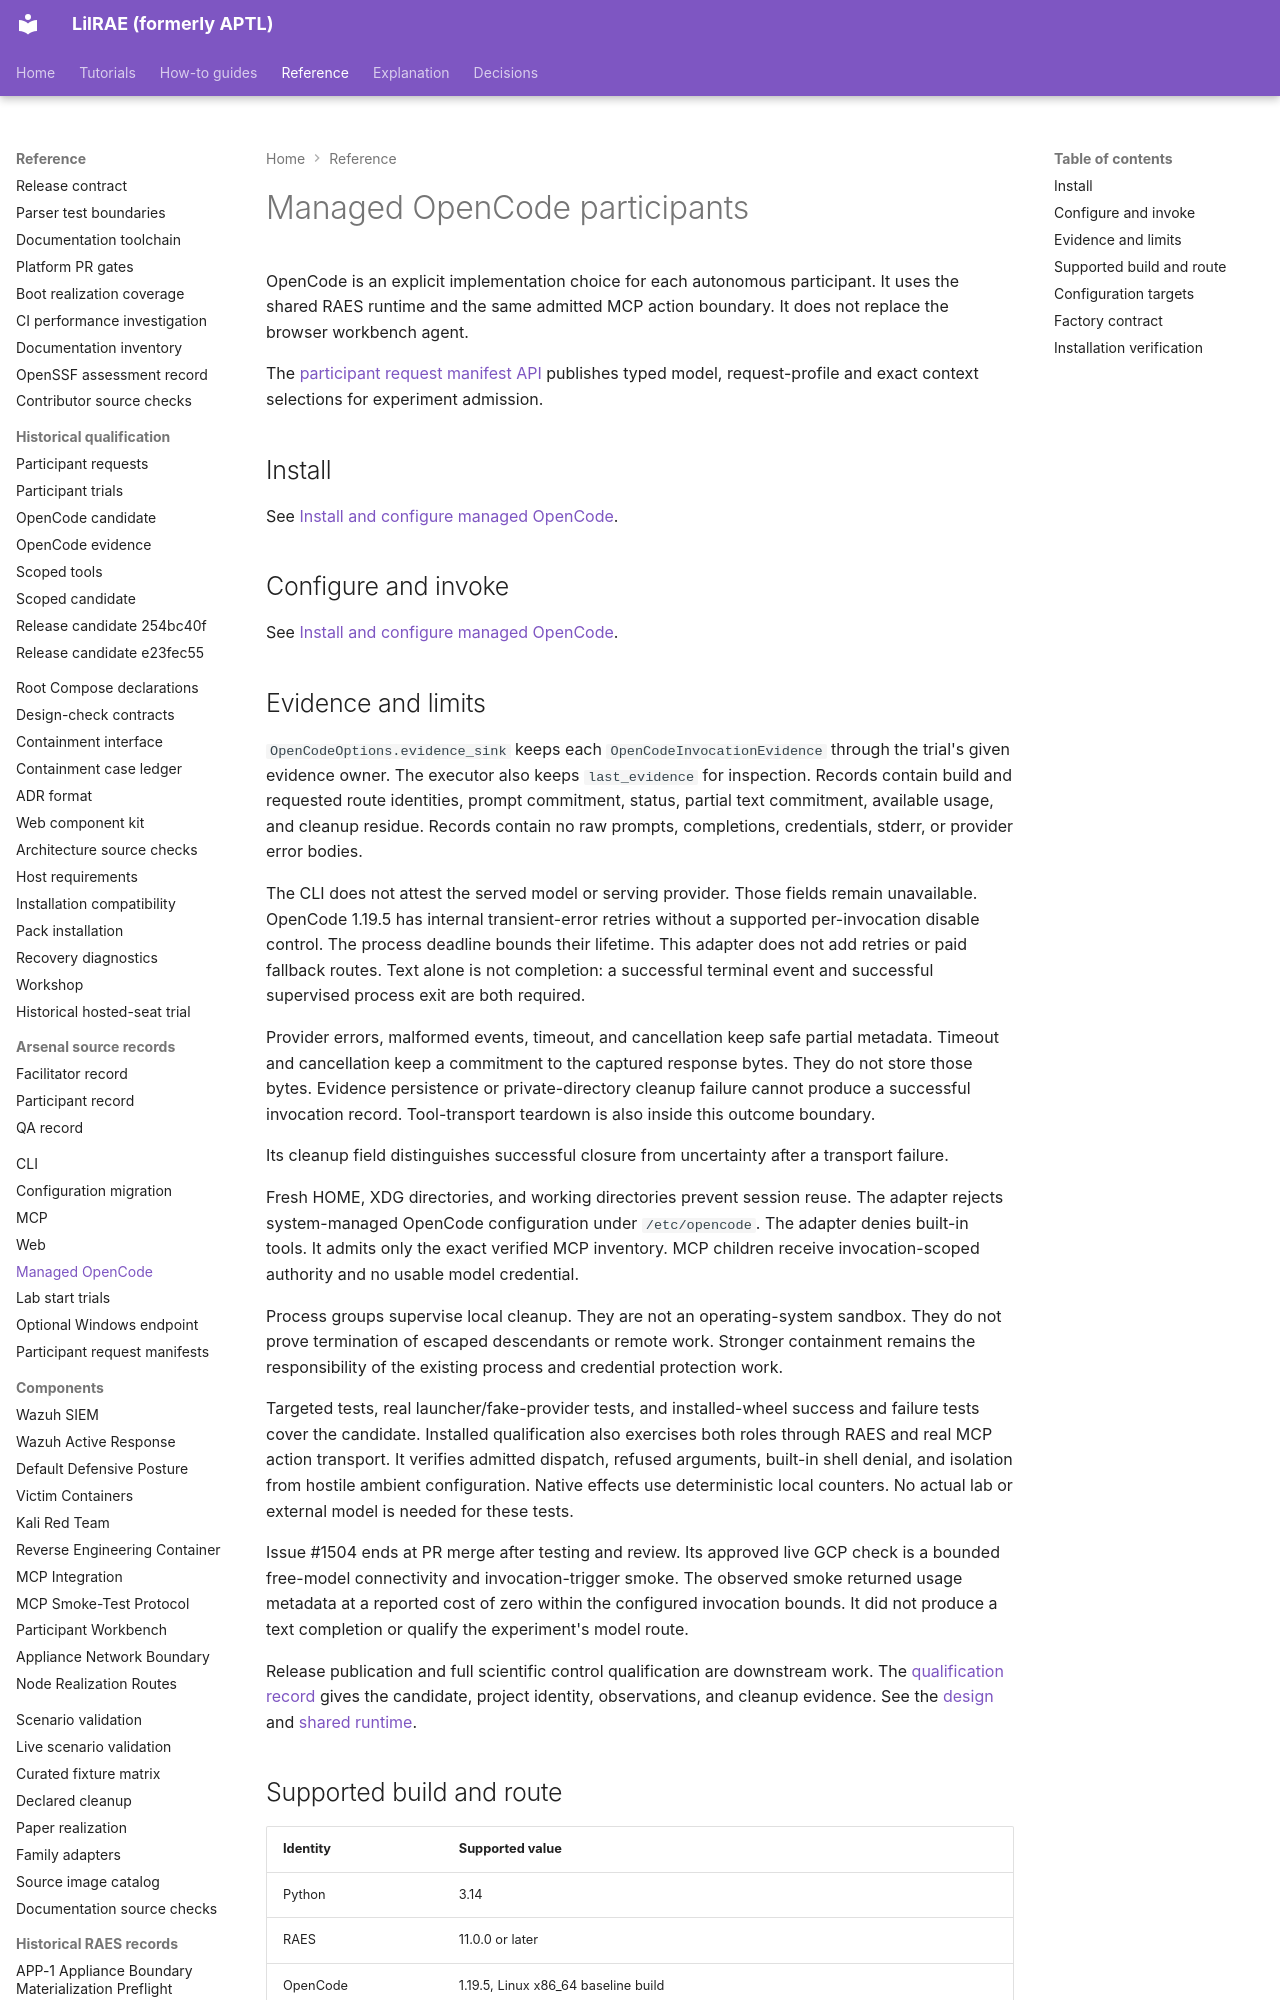

repository: OpenRAE/lilrae · page: reference/opencode-participants/index.html · generator: mkdocs

# Managed OpenCode participants

OpenCode is an explicit implementation choice for each autonomous participant.
It uses the shared RAES runtime and the same admitted MCP action boundary.
It does not replace the browser workbench agent.

The [participant request manifest API](participant-request-manifests.md) publishes typed model, request-profile and exact context selections for experiment admission.

## Install

See [Install and configure managed OpenCode](opencode-operations.md#install).

## Configure and invoke

See [Install and configure managed OpenCode](opencode-operations.md#configure-and-invoke).
